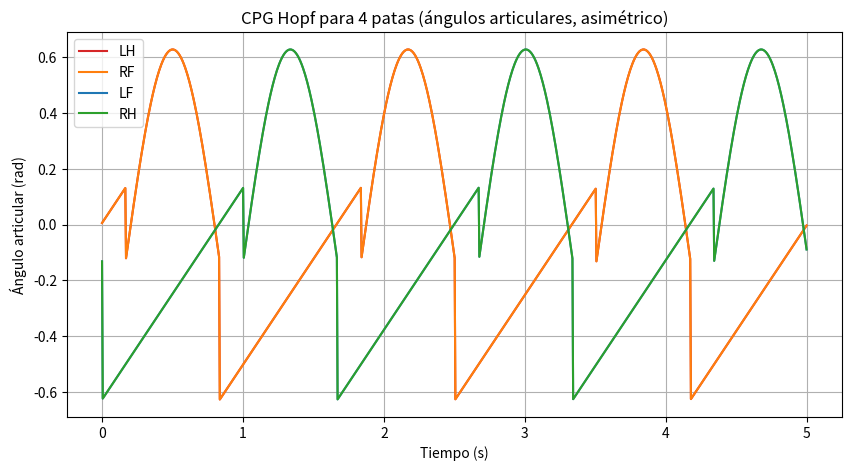
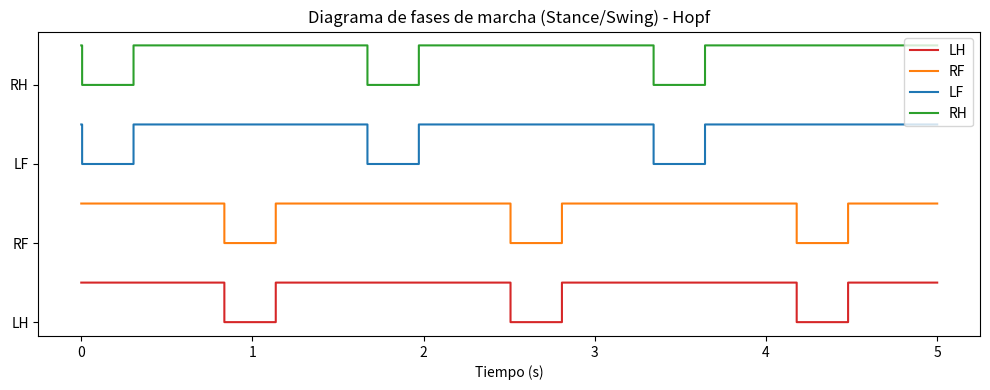

These charts were generated, in order, by the following Python code:
import numpy as np
from scipy.integrate import solve_ivp
import matplotlib.pyplot as plt
import matplotlib.animation as animation
import pandas as pd
from scipy.optimize import minimize

# --- Parámetros compartidos con tu controlador ---
A = 0.76  
f = 0.599
omega = 2 * np.pi * f
stance_ratio = 0.6
offset = 0.1322
phase_offsets = [0, 0, np.pi, np.pi]  # LH, RF, LF, RH
legs = ['LH', 'RF', 'LF', 'RH']
leg_colors = {
    'LF': 'tab:blue',
    'RF': 'tab:orange',
    'RH': 'tab:green',
    'LH': 'tab:red'
}

# --- Modelo Hopf acoplado ---
alpha = 10.0
mu = 1.0
K = 2.0
T = 5
t_eval = np.linspace(0, T, 1000)

# Estado inicial: [x_LH, y_LH, x_RF, y_RF, x_LF, y_LF, x_RH, y_RH]
y0 = []
for phi in phase_offsets:
    y0 += [np.cos(phi), np.sin(phi)]

def hopf_cpg(t, y):
    dydt = np.zeros_like(y)
    for i in range(4):
        xi, yi = y[2*i], y[2*i+1]
        coupling = 0
        for j in range(4):
            if i != j:
                phi_ij = phase_offsets[j] - phase_offsets[i]
                theta_i = np.arctan2(yi, xi)
                theta_j = np.arctan2(y[2*j+1], y[2*j])
                coupling += np.sin((theta_j - theta_i) - phi_ij)
        dydt[2*i]   = alpha * (mu - (xi**2 + yi**2)) * xi - omega * yi + K * coupling
        dydt[2*i+1] = alpha * (mu - (xi**2 + yi**2)) * yi + omega * xi
    return dydt

sol = solve_ivp(hopf_cpg, [0, T], y0, t_eval=t_eval)

# Ángulos articulares Hopf (con asimetría stance/swing igual a tu CPG simple)
theta_hopf = np.zeros((4, len(sol.t)))
for i in range(4):
    # Calcula la fase normalizada [0,1] a partir del oscilador Hopf
    phase = (np.arctan2(sol.y[2*i+1], sol.y[2*i]) + np.pi) / (2 * np.pi)
    for j, p in enumerate(phase):
        if p < stance_ratio:
            progress = p / stance_ratio
            target_angle = -A * (1 - progress) + offset
        else:
            swing_phase = (p - stance_ratio) / (1 - stance_ratio)
            target_angle = A * np.sin(swing_phase * np.pi) - offset
        theta_hopf[i, j] = target_angle

# Guardar ángulos Hopf en CSV
df_hopf = pd.DataFrame(theta_hopf.T, columns=legs)
df_hopf.to_csv("hopf_angles.csv", index=False)

# Graficar ángulos articulares Hopf
plt.figure(figsize=(10,5))
for i, leg in enumerate(legs):
    plt.plot(sol.t, theta_hopf[i], label=leg, color=leg_colors[leg])
plt.xlabel('Tiempo (s)')
plt.ylabel('Ángulo articular (rad)')
plt.title('CPG Hopf para 4 patas (ángulos articulares, asimétrico)')
plt.legend()
plt.grid()
plt.show()

# Señal stance/swing Hopf (más tiempo en apoyo para estabilidad)
stance_threshold = -0.4  # Ajusta para más/menos tiempo en stance
stance_hopf = np.zeros_like(theta_hopf)
for i in range(4):
    stance_hopf[i] = (theta_hopf[i] > stance_threshold).astype(int)

# Guardar fases Hopf en CSV
#df_stance_hopf = pd.DataFrame(stance_hopf.T, columns=legs)
#df_stance_hopf.to_csv("hopf_stance.csv", index=False)

# Graficar diagrama de fases de marcha (Stance/Swing) - Hopf
fig, ax = plt.subplots(figsize=(10, 4))
for i, leg in enumerate(legs):
    ax.step(sol.t, stance_hopf[i] + 2*i, where='post', label=leg, color=leg_colors[leg])
ax.set_yticks([0,2,4,6])
ax.set_yticklabels(legs)
ax.set_xlabel('Tiempo (s)')
ax.set_title('Diagrama de fases de marcha (Stance/Swing) - Hopf')
ax.legend(loc='upper right')
plt.tight_layout()
plt.show()
def evaluate_performance(params):
    # Parámetros físicos (puedes cambiarlos según tu robot)
    peso_robot = 4.4      # kg (ejemplo)
    gravedad = 9.81       # m/s^2
    largo_patas = [0.215, 0.215, 0.215, 0.215]  # metros, [LH, RF, LF, RH]

    # Desempaqueta los parámetros a optimizar
    A_opt, f_opt, stance_ratio_opt, offset_opt, K_opt = params
    omega_opt = 2 * np.pi * f_opt

    # Simulación Hopf con los nuevos parámetros
    def hopf_cpg_opt(t, y):
        dydt = np.zeros_like(y)
        for i in range(4):
            xi, yi = y[2*i], y[2*i+1]
            coupling = 0
            for j in range(4):
                if i != j:
                    phi_ij = phase_offsets[j] - phase_offsets[i]
                    theta_i = np.arctan2(yi, xi)
                    theta_j = np.arctan2(y[2*j+1], y[2*j])
                    coupling += np.sin((theta_j - theta_i) - phi_ij)
            dydt[2*i]   = alpha * (mu - (xi**2 + yi**2)) * xi - omega_opt * yi + K_opt * coupling
            dydt[2*i+1] = alpha * (mu - (xi**2 + yi**2)) * yi + omega_opt * xi
        return dydt

    sol_opt = solve_ivp(hopf_cpg_opt, [0, T], y0, t_eval=t_eval)
    theta_hopf_opt = np.zeros((4, len(sol_opt.t)))
    for i in range(4):
        phase = (np.arctan2(sol_opt.y[2*i+1], sol_opt.y[2*i]) + np.pi) / (2 * np.pi)
        for j, p in enumerate(phase):
            if p < stance_ratio_opt:
                progress = p / stance_ratio_opt
                target_angle = -A_opt * (1 - progress) + offset_opt
            else:
                swing_phase = (p - stance_ratio_opt) / (1 - stance_ratio_opt)
                target_angle = A_opt * np.sin(swing_phase * np.pi) - offset_opt
            theta_hopf_opt[i, j] = target_angle

    # --- Cálculo cinemático del avance usando el largo de cada pata ---
    pies_x = np.zeros_like(theta_hopf_opt)
    for i in range(4):
        pies_x[i] = largo_patas[i] * np.sin(theta_hopf_opt[i])

    # Solo cuenta el avance cuando la pata está en stance
    avance_patas = np.zeros_like(pies_x)
    for i in range(4):
        stance_mask = (theta_hopf_opt[i] > -0.4).astype(float)  # Ajusta el umbral si lo necesitas
        avance_patas[i] = pies_x[i] * stance_mask

    # Avance total del robot (promedio de patas en stance)
    avance_total = np.mean(avance_patas[:, -1] - avance_patas[:, 0])

    # --- Penalización por estabilidad física (opcional) ---
    # Ejemplo: penaliza si la suma de fuerzas de soporte es menor que el peso del robot
    # (esto es solo ilustrativo, puedes mejorarlo según tu modelo)
    soporte_promedio = np.mean(np.abs(avance_patas))
    penalty_stabilidad = 0
    if soporte_promedio * gravedad < peso_robot * gravedad * 0.5:
        penalty_stabilidad += 10

    # Penalización por valores extremos (opcional)
    penalty = 0
    if not (0.4 < stance_ratio_opt < 0.9):
        penalty += 10
    if not (0.05 < offset_opt < 0.3):
        penalty += 10
    if not (0.5 < K_opt < 5.0):
        penalty += 10

    # Penalización total
    penalty += penalty_stabilidad

    # Negativo porque minimize busca mínimos
    return -avance_total + penalty

# Parámetros iniciales (puedes usar los tuyos)
x0 = [A, f, stance_ratio, offset, K]
bounds = [
    (0.5, 2),    # Amplitud
    (0.3, 1.0),    # Frecuencia
    (0.4, 0.9),    # stance_ratio
    (0.05, 2),   # offset
    (0.5, 5.0)     # K (acoplamiento)
]

result = minimize(evaluate_performance, x0, bounds=bounds, method='L-BFGS-B')
A_opt, f_opt, stance_ratio_opt, offset_opt, K_opt = result.x

print(f"Mejor amplitud: {A_opt:.3f}, Mejor frecuencia: {f_opt:.3f}, Mejor stance_ratio: {stance_ratio_opt:.3f}, Mejor offset: {offset_opt:.3f}, Mejor K: {K_opt:.3f}")

# Usa estos valores para tu simulación final si quieres mantener los resultados optimizados